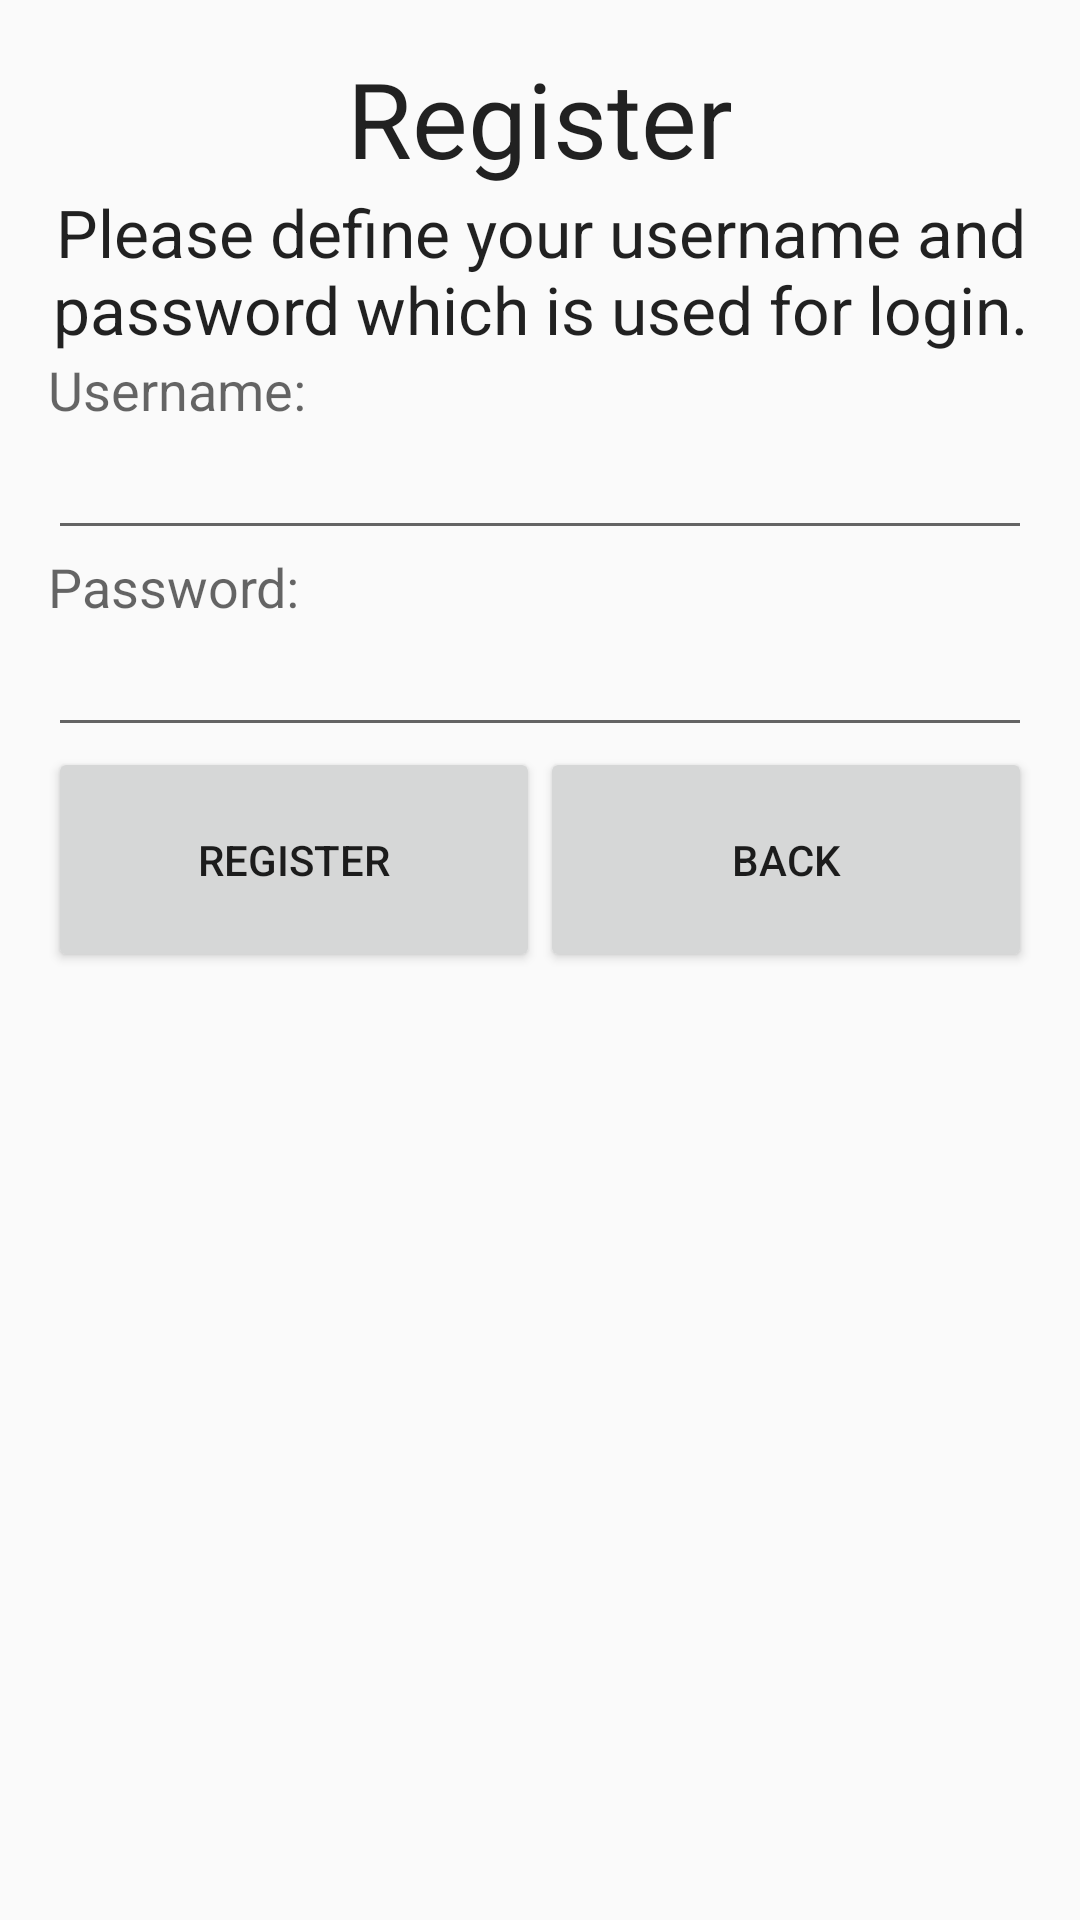

Produce the Android XML layout that renders to this screen, including the resource entries it uses.
<!-- AndroidManifest.xml: application theme AppTheme -->
<!-- res/layout/content_register.xml -->
<?xml version="1.0" encoding="utf-8"?>
<RelativeLayout xmlns:android="http://schemas.android.com/apk/res/android"
    xmlns:tools="http://schemas.android.com/tools"
    xmlns:app="http://schemas.android.com/apk/res-auto"
    android:layout_width="match_parent"
    android:layout_height="match_parent"
    android:paddingLeft="@dimen/activity_horizontal_margin"
    android:paddingRight="@dimen/activity_horizontal_margin"
    android:paddingTop="@dimen/activity_vertical_margin"
    android:paddingBottom="@dimen/activity_vertical_margin"
    app:layout_behavior="@string/appbar_scrolling_view_behavior"
    tools:showIn="@layout/activity_register"
    tools:context="iubh.todoapp.RegisterActivity">

    <TextView
        android:layout_width="fill_parent"
        android:layout_height="wrap_content"
        android:textAppearance="?android:attr/textAppearanceLarge"
        android:text="@string/stringRegister"
        android:id="@+id/register_RegisterText"
        android:layout_alignParentTop="true"
        android:layout_centerHorizontal="true"
        android:textSize="35dp"
        android:textAlignment="center"
        android:gravity="center" />

    <TextView
        android:layout_width="wrap_content"
        android:layout_height="wrap_content"
        android:textAppearance="?android:attr/textAppearanceLarge"
        android:text="@string/registerMessage"
        android:id="@+id/register_InfoText"
        android:layout_below="@+id/register_RegisterText"
        android:layout_centerHorizontal="true"
        android:textAlignment="center"
        android:gravity="center" />

    <TextView
        android:layout_width="wrap_content"
        android:layout_height="wrap_content"
        android:textAppearance="?android:attr/textAppearanceMedium"
        android:text="@string/stringUsername"
        android:id="@+id/register_StringUsername"
        android:layout_below="@+id/register_InfoText"
        android:layout_alignParentStart="true"
        android:layout_alignParentLeft="true" />

    <EditText
        android:layout_width="match_parent"
        android:layout_height="wrap_content"
        android:id="@+id/register_EditTextUsername"
        android:layout_below="@+id/register_StringUsername"
        android:layout_alignParentStart="true"
        android:layout_alignParentLeft="true" />

    <TextView
        android:layout_width="wrap_content"
        android:layout_height="wrap_content"
        android:textAppearance="?android:attr/textAppearanceMedium"
        android:text="@string/stringPassword"
        android:id="@+id/register_StringPassword"
        android:layout_below="@+id/register_EditTextUsername"
        android:layout_alignParentStart="true"
        android:layout_alignParentLeft="true" />

    <EditText
        android:layout_width="match_parent"
        android:layout_height="wrap_content"
        android:inputType="textPassword"
        android:ems="10"
        android:id="@+id/register_EditTextPassword"
        android:layout_below="@+id/register_StringPassword"
        android:layout_alignParentStart="true"
        android:layout_alignParentLeft="true" />

    <LinearLayout
        android:orientation="horizontal"
        android:layout_width="match_parent"
        android:layout_height="match_parent"
        android:layout_below="@+id/register_EditTextPassword"
        android:layout_centerHorizontal="true">

        <Button
            android:layout_width="match_parent"
            android:layout_height="75dp"
            android:text="@string/stringRegister"
            android:id="@+id/register_ButtonRegister"
            android:layout_weight="1"
            android:onClick="registerUser" />

        <Button
            android:layout_width="match_parent"
            android:layout_height="75dp"
            android:text="@string/stringBack"
            android:id="@+id/register_ButtonBack"
            android:layout_weight="1"
            android:onClick="goToLogIn" />
    </LinearLayout>

</RelativeLayout>
<!-- res/layout/activity_register.xml (included above) -->
<?xml version="1.0" encoding="utf-8"?>
<android.support.design.widget.CoordinatorLayout
    xmlns:android="http://schemas.android.com/apk/res/android"
    xmlns:app="http://schemas.android.com/apk/res-auto"
    xmlns:tools="http://schemas.android.com/tools"
    android:layout_width="match_parent"
    android:layout_height="match_parent"
    android:fitsSystemWindows="true"
    tools:context="iubh.todoapp.RegisterActivity">

    <android.support.design.widget.AppBarLayout android:layout_height="wrap_content"
        android:layout_width="match_parent" android:theme="@style/AppTheme.AppBarOverlay">

        <android.support.v7.widget.Toolbar android:id="@+id/toolbar"
            android:layout_width="match_parent" android:layout_height="?attr/actionBarSize"
            android:background="?attr/colorPrimary" app:popupTheme="@style/AppTheme.PopupOverlay" />

    </android.support.design.widget.AppBarLayout>

    <include layout="@layout/content_register" />

</android.support.design.widget.CoordinatorLayout>
<!-- resources referenced by this layout -->
<resources>
  <dimen name="activity_horizontal_margin">16dp</dimen>
  <dimen name="activity_vertical_margin">16dp</dimen>
  <string name="registerMessage">Please define your username and password which is used for login.</string>
  <string name="stringBack">Back</string>
  <string name="stringPassword">Password:</string>
  <string name="stringRegister">Register</string>
  <string name="stringUsername">Username:</string>
  <style name="AppTheme.AppBarOverlay" parent="ThemeOverlay.AppCompat.Dark.ActionBar" />
  <style name="AppTheme.PopupOverlay" parent="ThemeOverlay.AppCompat.Light" />
  <style name="AppTheme" parent="Theme.AppCompat.Light.DarkActionBar">
          
          <item name="colorPrimary">@color/colorPrimary</item>
          <item name="colorPrimaryDark">@color/colorPrimaryDark</item>
          <item name="colorAccent">@color/colorAccent</item>
      </style>
  <color name="colorPrimary">@color/IUBH_dark</color>
  <color name="colorPrimaryDark">#000000</color>
  <color name="colorAccent">@color/IUBH_dark</color>
  <color name="IUBH_dark">#009091</color>
</resources>
